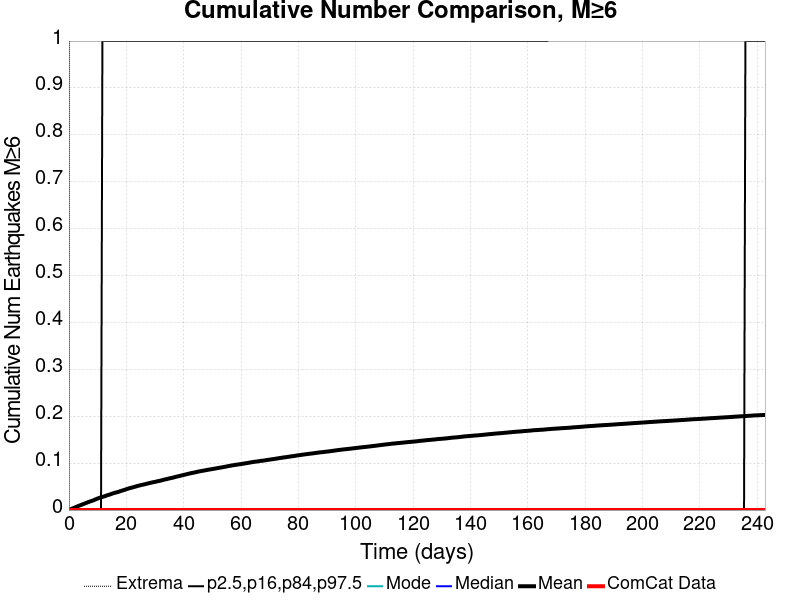

Values plotted in this chart, from the file beside it:
Time (days), ComCat Data, Simulation Mean, Simulation Median, Simulation Mode, Simulation Minimum, Simulation Maximum, 2.5 %-ile, 16 %-ile, 84 %-ile, 97.5 %-ile
0.0, 0.0, 0.0, 0.0, 0.0, 0.0, 0.0, 0.0, 0.0, 0.0, 0.0
0.4864, 0.0, 0.0015, 0.0, 0.0, 0.0, 3.0, 0.0, 0.0, 0.0, 0.0
0.9729, 0.0, 0.0027, 0.0, 0.0, 0.0, 4.0, 0.0, 0.0, 0.0, 0.0
1.459, 0.0, 0.00387, 0.0, 0.0, 0.0, 4.0, 0.0, 0.0, 0.0, 0.0
1.946, 0.0, 0.00515, 0.0, 0.0, 0.0, 4.0, 0.0, 0.0, 0.0, 0.0
2.432, 0.0, 0.0064, 0.0, 0.0, 0.0, 4.0, 0.0, 0.0, 0.0, 0.0
2.919, 0.0, 0.00772, 0.0, 0.0, 0.0, 4.0, 0.0, 0.0, 0.0, 0.0
3.405, 0.0, 0.00894, 0.0, 0.0, 0.0, 4.0, 0.0, 0.0, 0.0, 0.0
3.892, 0.0, 0.01008, 0.0, 0.0, 0.0, 4.0, 0.0, 0.0, 0.0, 0.0
4.378, 0.0, 0.01129, 0.0, 0.0, 0.0, 4.0, 0.0, 0.0, 0.0, 0.0
4.864, 0.0, 0.01247, 0.0, 0.0, 0.0, 4.0, 0.0, 0.0, 0.0, 0.0
5.351, 0.0, 0.01354, 0.0, 0.0, 0.0, 4.0, 0.0, 0.0, 0.0, 0.0
5.837, 0.0, 0.01472, 0.0, 0.0, 0.0, 4.0, 0.0, 0.0, 0.0, 0.0
6.324, 0.0, 0.01595, 0.0, 0.0, 0.0, 4.0, 0.0, 0.0, 0.0, 0.0
6.81, 0.0, 0.01708, 0.0, 0.0, 0.0, 4.0, 0.0, 0.0, 0.0, 0.0
7.297, 0.0, 0.01823, 0.0, 0.0, 0.0, 4.0, 0.0, 0.0, 0.0, 0.0
7.783, 0.0, 0.01916, 0.0, 0.0, 0.0, 4.0, 0.0, 0.0, 0.0, 0.0
8.27, 0.0, 0.02021, 0.0, 0.0, 0.0, 4.0, 0.0, 0.0, 0.0, 0.0
8.756, 0.0, 0.02135, 0.0, 0.0, 0.0, 4.0, 0.0, 0.0, 0.0, 0.0
9.243, 0.0, 0.02272, 0.0, 0.0, 0.0, 4.0, 0.0, 0.0, 0.0, 0.0
9.729, 0.0, 0.02393, 0.0, 0.0, 0.0, 4.0, 0.0, 0.0, 0.0, 0.0
10.22, 0.0, 0.02503, 0.0, 0.0, 0.0, 4.0, 0.0, 0.0, 0.0, 0.0
10.7, 0.0, 0.02623, 0.0, 0.0, 0.0, 4.0, 0.0, 0.0, 0.0, 0.0
11.19, 0.0, 0.02711, 0.0, 0.0, 0.0, 4.0, 0.0, 0.0, 0.0, 0.0
11.67, 0.0, 0.028, 0.0, 0.0, 0.0, 4.0, 0.0, 0.0, 0.0, 1.0
12.16, 0.0, 0.02885, 0.0, 0.0, 0.0, 4.0, 0.0, 0.0, 0.0, 1.0
12.65, 0.0, 0.02989, 0.0, 0.0, 0.0, 4.0, 0.0, 0.0, 0.0, 1.0
13.13, 0.0, 0.0311, 0.0, 0.0, 0.0, 4.0, 0.0, 0.0, 0.0, 1.0
13.62, 0.0, 0.03201, 0.0, 0.0, 0.0, 4.0, 0.0, 0.0, 0.0, 1.0
14.11, 0.0, 0.03281, 0.0, 0.0, 0.0, 4.0, 0.0, 0.0, 0.0, 1.0
14.59, 0.0, 0.0339, 0.0, 0.0, 0.0, 4.0, 0.0, 0.0, 0.0, 1.0
15.08, 0.0, 0.03499, 0.0, 0.0, 0.0, 4.0, 0.0, 0.0, 0.0, 1.0
15.57, 0.0, 0.03597, 0.0, 0.0, 0.0, 4.0, 0.0, 0.0, 0.0, 1.0
16.05, 0.0, 0.03684, 0.0, 0.0, 0.0, 4.0, 0.0, 0.0, 0.0, 1.0
16.54, 0.0, 0.03761, 0.0, 0.0, 0.0, 4.0, 0.0, 0.0, 0.0, 1.0
17.03, 0.0, 0.03837, 0.0, 0.0, 0.0, 4.0, 0.0, 0.0, 0.0, 1.0
17.51, 0.0, 0.03939, 0.0, 0.0, 0.0, 4.0, 0.0, 0.0, 0.0, 1.0
18, 0.0, 0.04046, 0.0, 0.0, 0.0, 4.0, 0.0, 0.0, 0.0, 1.0
18.49, 0.0, 0.04137, 0.0, 0.0, 0.0, 4.0, 0.0, 0.0, 0.0, 1.0
18.97, 0.0, 0.04233, 0.0, 0.0, 0.0, 4.0, 0.0, 0.0, 0.0, 1.0
19.46, 0.0, 0.0432, 0.0, 0.0, 0.0, 4.0, 0.0, 0.0, 0.0, 1.0
19.94, 0.0, 0.0443, 0.0, 0.0, 0.0, 4.0, 0.0, 0.0, 0.0, 1.0
20.43, 0.0, 0.04522, 0.0, 0.0, 0.0, 4.0, 0.0, 0.0, 0.0, 1.0
20.92, 0.0, 0.04624, 0.0, 0.0, 0.0, 4.0, 0.0, 0.0, 0.0, 1.0
21.4, 0.0, 0.04702, 0.0, 0.0, 0.0, 4.0, 0.0, 0.0, 0.0, 1.0
21.89, 0.0, 0.0478, 0.0, 0.0, 0.0, 4.0, 0.0, 0.0, 0.0, 1.0
22.38, 0.0, 0.0486, 0.0, 0.0, 0.0, 4.0, 0.0, 0.0, 0.0, 1.0
22.86, 0.0, 0.04952, 0.0, 0.0, 0.0, 4.0, 0.0, 0.0, 0.0, 1.0
23.35, 0.0, 0.05028, 0.0, 0.0, 0.0, 4.0, 0.0, 0.0, 0.0, 1.0
23.84, 0.0, 0.0512, 0.0, 0.0, 0.0, 5.0, 0.0, 0.0, 0.0, 1.0
24.32, 0.0, 0.05199, 0.0, 0.0, 0.0, 5.0, 0.0, 0.0, 0.0, 1.0
24.81, 0.0, 0.05273, 0.0, 0.0, 0.0, 5.0, 0.0, 0.0, 0.0, 1.0
25.3, 0.0, 0.0534, 0.0, 0.0, 0.0, 5.0, 0.0, 0.0, 0.0, 1.0
25.78, 0.0, 0.05412, 0.0, 0.0, 0.0, 5.0, 0.0, 0.0, 0.0, 1.0
26.27, 0.0, 0.05478, 0.0, 0.0, 0.0, 5.0, 0.0, 0.0, 0.0, 1.0
26.75, 0.0, 0.05554, 0.0, 0.0, 0.0, 5.0, 0.0, 0.0, 0.0, 1.0
27.24, 0.0, 0.05628, 0.0, 0.0, 0.0, 5.0, 0.0, 0.0, 0.0, 1.0
27.73, 0.0, 0.05706, 0.0, 0.0, 0.0, 5.0, 0.0, 0.0, 0.0, 1.0
28.21, 0.0, 0.05775, 0.0, 0.0, 0.0, 5.0, 0.0, 0.0, 0.0, 1.0
28.7, 0.0, 0.05841, 0.0, 0.0, 0.0, 5.0, 0.0, 0.0, 0.0, 1.0
... 440 more rows
